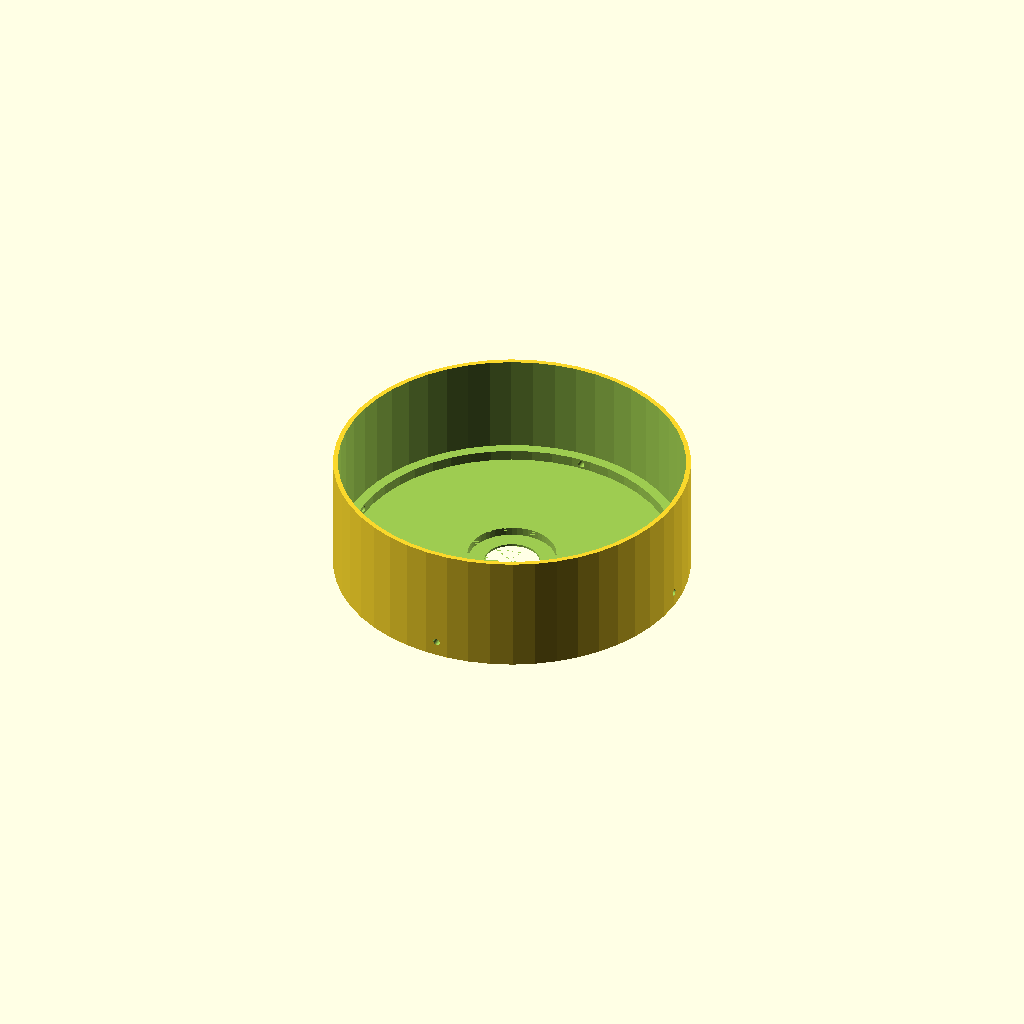
Cell 1 — every parameter at its default value.
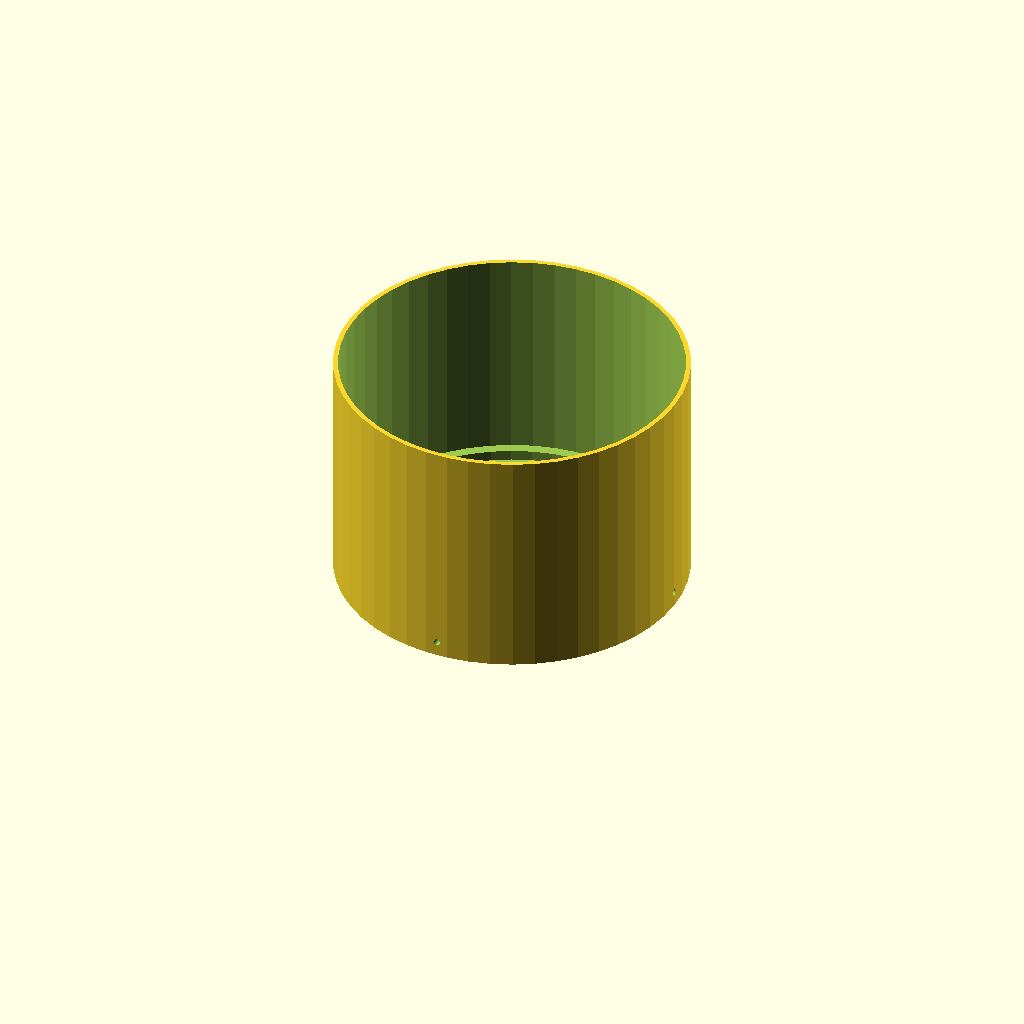
Cell 2: the same model with cap_height = 70.
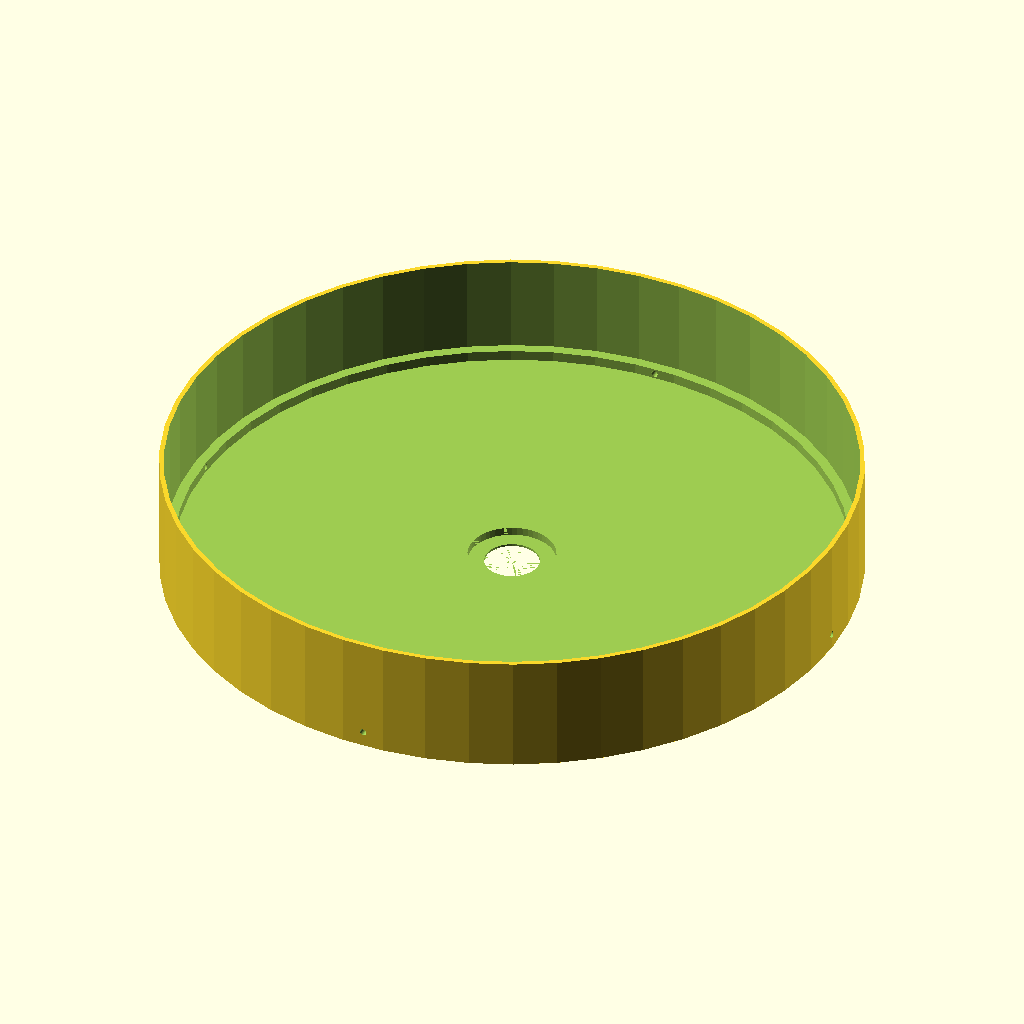
Cell 3: the same model with inner_diameter = 200.
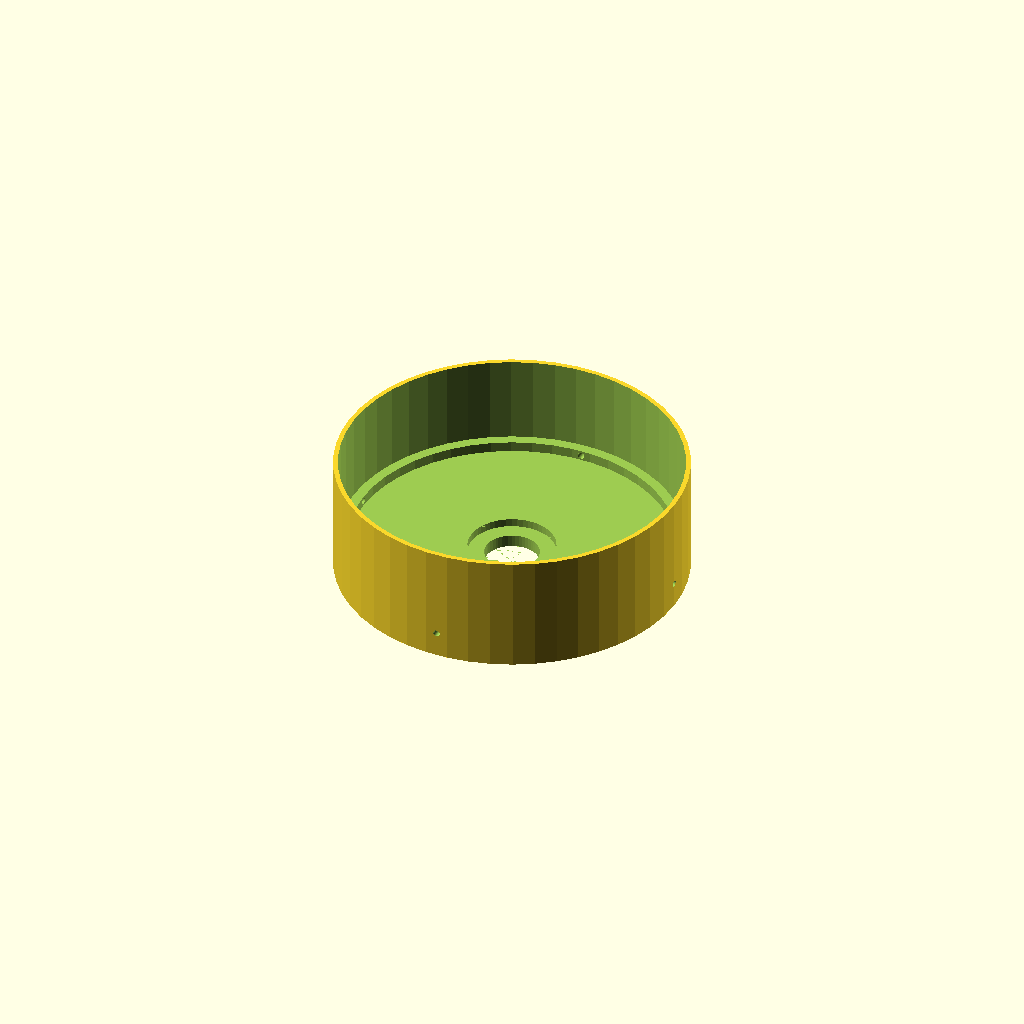
Cell 4 — face_thickness set to 6, the other parameters unchanged.
One fixed orthographic camera (rotation 55°, 0°, 25°; colour scheme Cornfield) for every cell.
Source of the model, inputs/thingiverse/thing-2636932/files/DetCap.scad:
// Check source holder detector cap

$fn = 50;
cap_height = 35;
inner_diameter = 100;
face_thickness= 3;
standoff_width = 3;
standoff_depth = 3;
sidewall_thickness=1.4;
source_diameter = 25.6;
source_mount_depth = 2.4;
through_hole_diameter = 16;
breather_holes_true = 1;
breather_diameter = 2;
/* [Hidden] */

difference(){
cylinder(h = cap_height, d = inner_diameter+2*sidewall_thickness);
    translate([0,0,face_thickness])
    cylinder(h= cap_height-face_thickness+0.01, d = inner_diameter-standoff_width*2);
    translate([0,0,face_thickness+standoff_depth])
    cylinder(h= cap_height-face_thickness+0.01, d = inner_diameter);
    translate([0,0,face_thickness-source_mount_depth])
    cylinder(h= source_mount_depth+0.01, d = source_diameter);
    translate([0,0,-0.01])
    cylinder(h= cap_height, d = through_hole_diameter);
    if(breather_holes_true == 1)
    {
        translate([-inner_diameter/2-2*sidewall_thickness,0,face_thickness+standoff_depth/2])
        rotate([0,90,0])   
        cylinder(h = 2*inner_diameter+3*sidewall_thickness/2, d = breather_diameter);

        translate([0,-inner_diameter/2-2*sidewall_thickness,face_thickness+standoff_depth/2])
        rotate([-90,0,0])   
        cylinder(h = 2*inner_diameter+3*sidewall_thickness/2, d = breather_diameter);
    }
}
Parameter table extracted from the source (name, type, default, range or options):
cap_height: number, default 35
inner_diameter: number, default 100
face_thickness: number, default 3
standoff_width: number, default 3
standoff_depth: number, default 3
sidewall_thickness: number, default 1.4
source_diameter: number, default 25.6
source_mount_depth: number, default 2.4
through_hole_diameter: number, default 16
breather_holes_true: number, default 1
breather_diameter: number, default 2
